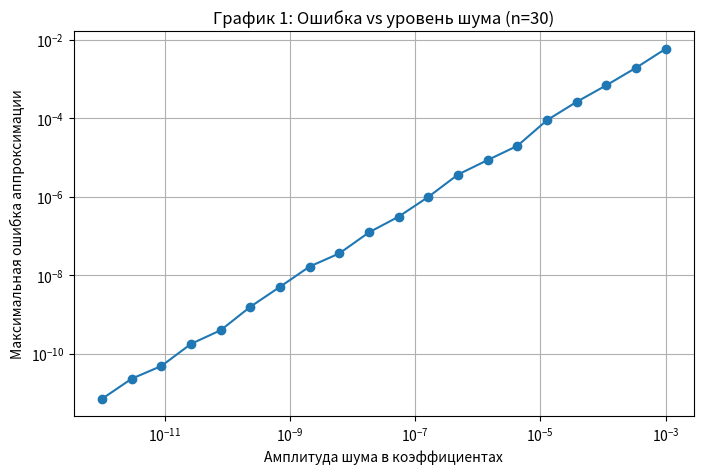
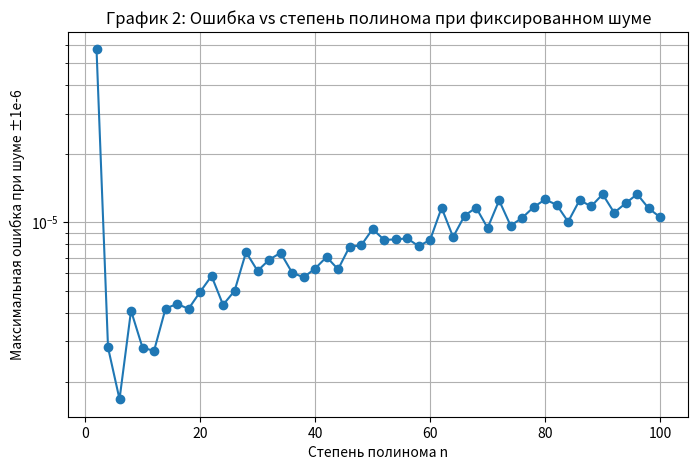
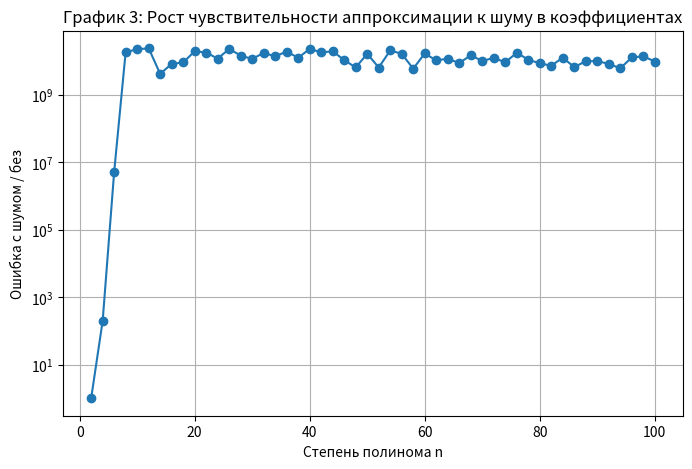

Here is the Python script that generated these plots, in order:
import numpy as np
import matplotlib.pyplot as plt
from numpy.polynomial.chebyshev import Chebyshev

def chebyshev_approximation(f, n):
    N = 2 * (n + 1)
    x = np.cos(np.linspace(0, np.pi, N))
    y = f(x)
    return Chebyshev.fit(x, y, deg=n)

f = lambda x: np.sin(x / 3 / np.pi)
xs = np.linspace(-1, 1, 1000)
f_true = f(xs)

# === График 1 ===
n_fixed = 30
p = chebyshev_approximation(f, n_fixed)
base_coeffs = p.coef.copy()

noise_levels = np.logspace(-12, -3, 20)
errors_noise_level = []

for eps in noise_levels:
    noisy_coeffs = base_coeffs + np.random.uniform(-eps, eps, size=base_coeffs.shape)
    p_noisy = Chebyshev(noisy_coeffs, domain=[-1, 1])
    error = np.max(np.abs(f_true - p_noisy(xs)))
    errors_noise_level.append(error)

plt.figure(figsize=(8, 5))
plt.loglog(noise_levels, errors_noise_level, marker='o')
plt.xlabel("Амплитуда шума в коэффициентах")
plt.ylabel("Максимальная ошибка аппроксимации")
plt.title("График 1: Ошибка vs уровень шума (n=30)")
plt.grid(True, which='both')
plt.savefig("graph1_error_vs_noise_level.png", dpi=300)
plt.show()

# === График 2 ===
noise_amplitude = 1e-6
ns = list(range(2, 101, 2))
errors_fixed_noise = []

for n in ns:
    p = chebyshev_approximation(f, n)
    coeffs = p.coef.copy()
    noisy_coeffs = coeffs + np.random.uniform(-noise_amplitude, noise_amplitude, size=coeffs.shape)
    p_noisy = Chebyshev(noisy_coeffs, domain=[-1, 1])
    error = np.max(np.abs(f(xs) - p_noisy(xs)))
    errors_fixed_noise.append(error)

plt.figure(figsize=(8, 5))
plt.plot(ns, errors_fixed_noise, marker='o')
plt.yscale('log')
plt.xlabel("Степень полинома n")
plt.ylabel("Максимальная ошибка при шуме ±1e-6")
plt.title("График 2: Ошибка vs степень полинома при фиксированном шуме")
plt.grid(True, which='both')
plt.savefig("graph2_error_vs_degree.png", dpi=300)
plt.show()

# === График 3 ===
error_ratios = []

for n in ns:
    p = chebyshev_approximation(f, n)
    coeffs = p.coef.copy()
    error_exact = np.max(np.abs(f(xs) - p(xs)))
    noisy_coeffs = coeffs + np.random.uniform(-noise_amplitude, noise_amplitude, size=coeffs.shape)
    p_noisy = Chebyshev(noisy_coeffs, domain=[-1, 1])
    error_noisy = np.max(np.abs(f(xs) - p_noisy(xs)))
    error_ratio = error_noisy / error_exact if error_exact > 0 else np.nan
    error_ratios.append(error_ratio)

plt.figure(figsize=(8, 5))
plt.plot(ns, error_ratios, marker='o')
plt.yscale('log')
plt.xlabel("Степень полинома n")
plt.ylabel("Ошибка с шумом / без")
plt.title("График 3: Рост чувствительности аппроксимации к шуму в коэффициентах")
plt.grid(True, which='both')
plt.savefig("graph3_error_ratio_vs_degree.png", dpi=300)
plt.show()
